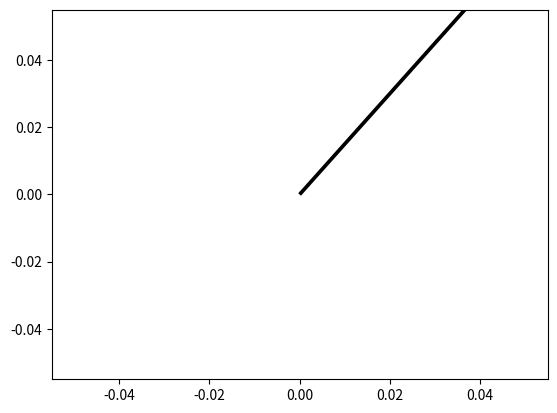

This chart was generated by the following Python code:
'''
quiver (始点のx座標, 始点のy座標, 矢印のx成分, 矢印のy成分
        angles = 矢印の角度の決定方法,
        scale_units = スケールの単位,
        scale = スケール,
        color = 矢印の色
        )
'''

import numpy as np
import matplotlib.pyplot as plt

def arrow(start, size, color):
    plt.quiver(start[0], start[1], size[0], size[1], angles='xy', scale_units='xy', scale=1, color=color)

#矢印の始点
s = np.array([0,0]) #原点

a = np.array([2,3]) #縦のベクトルを表す

arrow(s,a,color='black')

